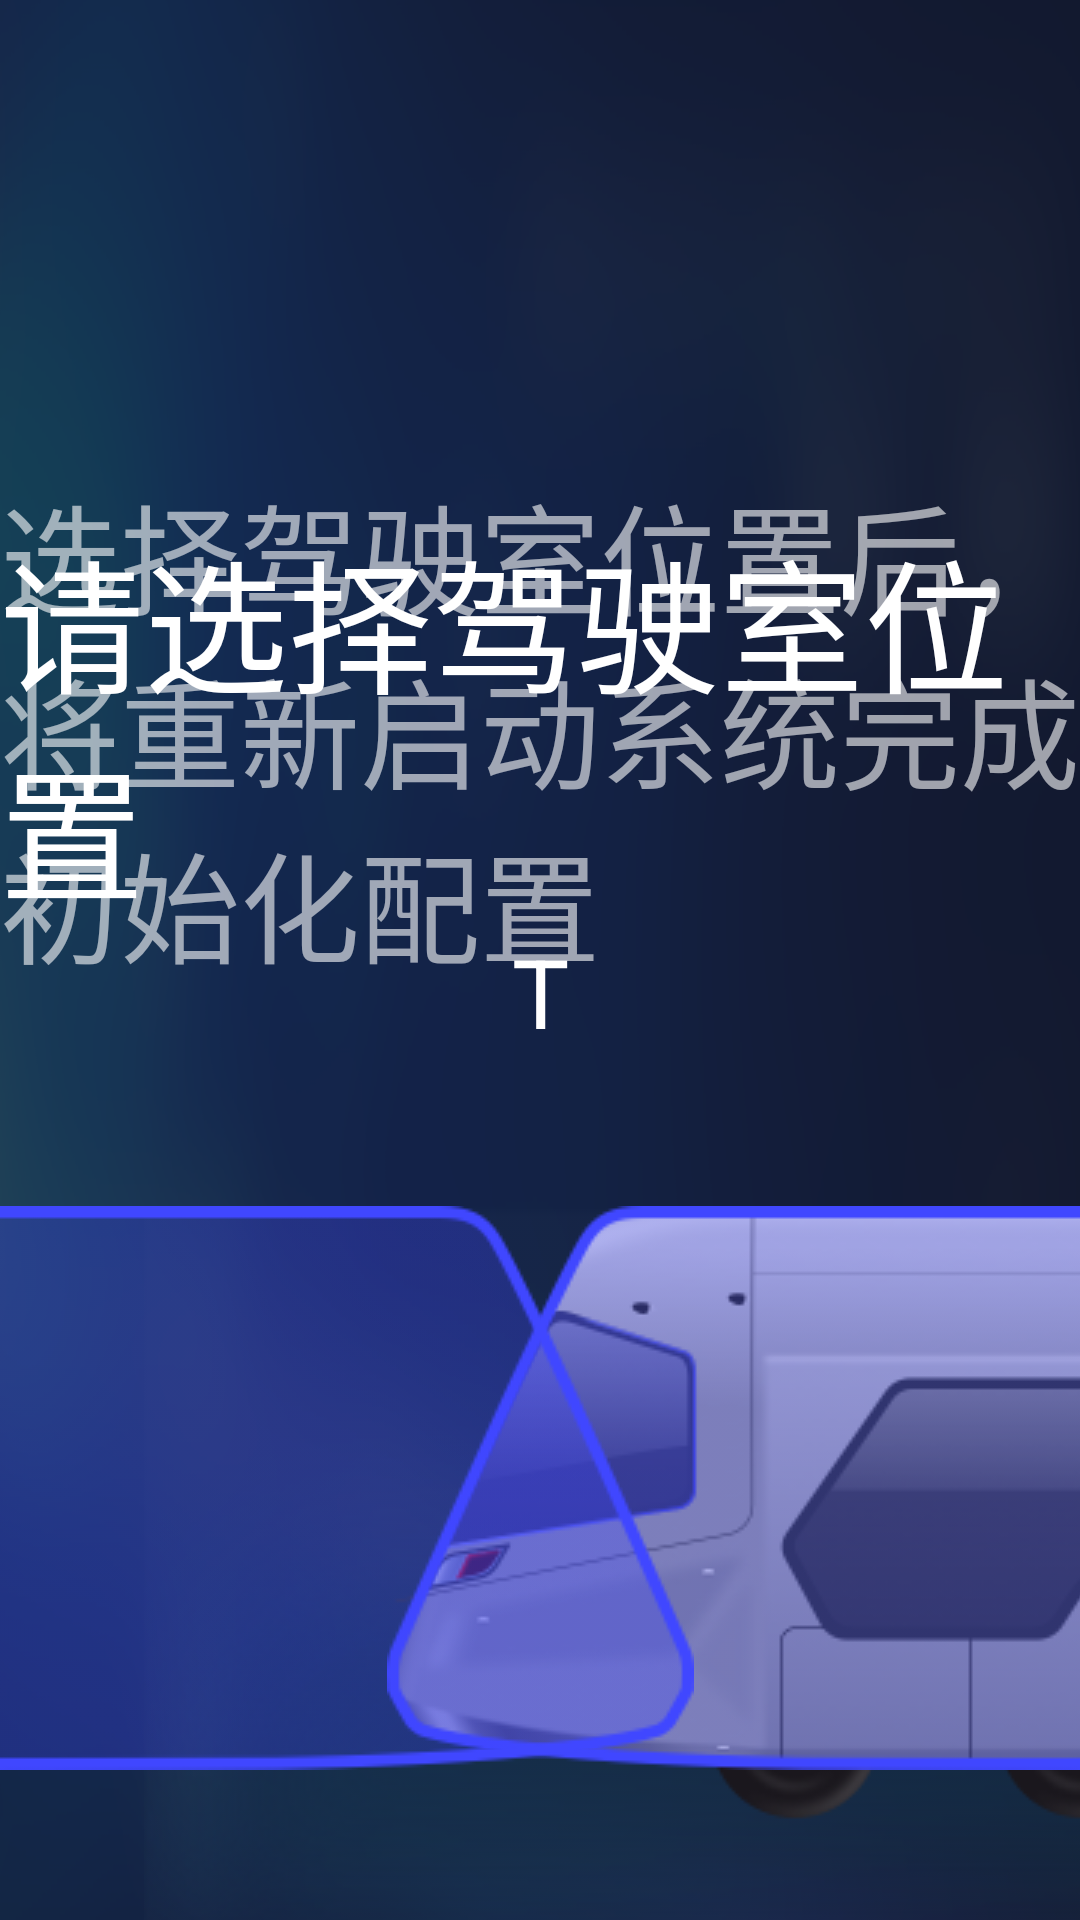

Produce the Android XML layout that renders to this screen, including the resource entries it uses.
<!-- AndroidManifest.xml: application theme Theme.App -->
<!-- res/layout/dialog_select_carriage_head.xml -->
<?xml version="1.0" encoding="utf-8"?>
<androidx.constraintlayout.widget.ConstraintLayout
    xmlns:android="http://schemas.android.com/apk/res/android"
    xmlns:app="http://schemas.android.com/apk/res-auto"
    android:layout_width="1920dp"
    android:layout_height="1080dp"
    android:background="@drawable/select_carriage_head_bg">

    <TextView
        android:layout_width="wrap_content"
        android:layout_height="wrap_content"
        android:layout_marginTop="172dp"
        android:text="@string/str_select_carriage_head_title"
        android:textColor="@color/white"
        android:textSize="@dimen/sp_48"
        app:layout_constraintTop_toTopOf="parent"
        app:layout_constraintStart_toStartOf="parent"
        app:layout_constraintEnd_toEndOf="parent" >
    </TextView>

    <ImageView
        android:layout_width="1824dp"
        android:layout_height="281dp"
        android:layout_marginStart="48dp"
        android:layout_marginTop="403dp"
        android:background="@drawable/select_carriage_item"
        app:layout_constraintTop_toTopOf="parent"
        app:layout_constraintStart_toStartOf="parent" />

    <ImageView
        android:id="@+id/iv_carriage_mc1"
        android:layout_width="529dp"
        android:layout_height="188dp"
        android:layout_marginStart="129dp"
        android:layout_marginTop="402dp"
        android:background="@drawable/select_carriage_mc1"
        android:focusable="true"
        app:layout_constraintTop_toTopOf="parent"
        app:layout_constraintStart_toStartOf="parent" />

    <ImageView
        android:id="@+id/iv_carriage_mc2"
        android:layout_width="529dp"
        android:layout_height="188dp"
        android:layout_marginEnd="129dp"
        android:layout_marginTop="402dp"
        android:background="@drawable/select_carriage_mc2"
        android:focusable="true"
        app:layout_constraintTop_toTopOf="parent"
        app:layout_constraintEnd_toEndOf="parent" />

    <TextView
        android:layout_width="wrap_content"
        android:layout_height="wrap_content"
        android:layout_marginStart="400dp"
        android:layout_marginBottom="50dp"
        android:text="@string/carriage_mc1_def"
        android:textColor="@color/white"
        android:textSize="@dimen/sp_32"
        app:layout_constraintStart_toStartOf="parent"
        app:layout_constraintBottom_toTopOf="@id/iv_carriage_mc1" >
    </TextView>

    <TextView
        android:layout_width="wrap_content"
        android:layout_height="wrap_content"
        android:layout_marginBottom="50dp"
        android:text="@string/carriage_t_def"
        android:textColor="@color/white"
        android:textSize="@dimen/sp_32"
        app:layout_constraintStart_toStartOf="parent"
        app:layout_constraintEnd_toEndOf="parent"
        app:layout_constraintBottom_toTopOf="@id/iv_carriage_mc1" >
    </TextView>

    <TextView
        android:layout_width="wrap_content"
        android:layout_height="wrap_content"
        android:layout_marginBottom="50dp"
        android:layout_marginEnd="400dp"
        android:text="@string/carriage_mc2_def"
        android:textColor="@color/white"
        android:textSize="@dimen/sp_32"
        app:layout_constraintEnd_toEndOf="parent"
        app:layout_constraintBottom_toTopOf="@id/iv_carriage_mc1" >
    </TextView>

    <TextView
        android:layout_width="wrap_content"
        android:layout_height="wrap_content"
        android:layout_marginBottom="310dp"
        android:text="@string/str_select_carriage_head_des"
        android:textColor="@color/white_transparent_two"
        android:textSize="@dimen/sp_40"
        app:layout_constraintStart_toStartOf="parent"
        app:layout_constraintEnd_toEndOf="parent"
        app:layout_constraintBottom_toBottomOf="parent" >
    </TextView>

    <androidx.constraintlayout.widget.Group
        android:id="@+id/group_confirm"
        android:layout_width="wrap_content"
        android:layout_height="wrap_content"
        android:visibility="gone"
        app:constraint_referenced_ids="v_confirm_bg,v_confirm_carriage_head_bg,tv_confirm_msg,
        tv_set_button,tv_cancel_button" />

    <View
        android:id="@+id/v_confirm_bg"
        android:layout_width="match_parent"
        android:layout_height="match_parent"
        android:background="@color/black_transparent" />

    <View
        android:id="@+id/v_confirm_carriage_head_bg"
        android:layout_width="744dp"
        android:layout_height="390dp"
        android:background="@drawable/confirm_carriage_head_bg"
        android:layout_marginTop="345dp"
        app:layout_constraintTop_toTopOf="parent"
        app:layout_constraintStart_toStartOf="parent"
        app:layout_constraintEnd_toEndOf="parent"/>

    <TextView
        android:id="@+id/tv_confirm_msg"
        android:layout_width="wrap_content"
        android:layout_height="wrap_content"
        style="@style/systemui_content_textview_define_30_white"
        android:layout_marginTop="120dp"
        app:layout_constraintTop_toTopOf="@id/v_confirm_carriage_head_bg"
        app:layout_constraintStart_toStartOf="parent"
        app:layout_constraintEnd_toEndOf="parent" />

    <TextView
        android:id="@+id/tv_set_button"
        android:layout_width="320dp"
        android:layout_height="80dp"
        android:layout_marginStart="40dp"
        android:layout_marginBottom="40dp"
        style="@style/systemui_content_textview_define_30_white"
        android:text="@string/str_select_carriage_head_confirm_set_msg"
        android:background="@drawable/confirm_carriage_head_set_bg"
        app:layout_constraintBottom_toBottomOf="@id/v_confirm_carriage_head_bg"
        app:layout_constraintStart_toStartOf="@id/v_confirm_carriage_head_bg" />

    <TextView
        android:id="@+id/tv_cancel_button"
        android:layout_width="320dp"
        android:layout_height="80dp"
        android:layout_marginEnd="40dp"
        android:layout_marginBottom="40dp"
        style="@style/systemui_content_textview_define_30_white"
        android:text="@string/str_select_carriage_head_confirm_cancel_msg"
        android:background="@drawable/confirm_carriage_head_cancel_bg"
        app:layout_constraintBottom_toBottomOf="@id/v_confirm_carriage_head_bg"
        app:layout_constraintEnd_toEndOf="@id/v_confirm_carriage_head_bg" />

    <androidx.constraintlayout.widget.Group
        android:id="@+id/group_load"
        android:layout_width="wrap_content"
        android:layout_height="wrap_content"
        android:visibility="gone"
        app:constraint_referenced_ids="v_load_bg,iv_load,tv_load" />

    <View
        android:id="@+id/v_load_bg"
        android:layout_width="match_parent"
        android:layout_height="match_parent"
        android:background="@color/main_backgroud" />

    <ImageView
        android:id="@+id/iv_load"
        android:layout_width="96dp"
        android:layout_height="96dp"
        android:src="@drawable/select_carriage_head_load"
        android:layout_marginTop="453dp"
        app:layout_constraintTop_toTopOf="@id/v_load_bg"
        app:layout_constraintStart_toStartOf="parent"
        app:layout_constraintEnd_toEndOf="parent" />

    <TextView
        android:id="@+id/tv_load"
        android:layout_width="wrap_content"
        android:layout_height="wrap_content"
        style="@style/systemui_content_textview_define_30_white"
        android:layout_marginTop="48dp"
        android:text="@string/str_select_carriage_head_load"
        app:layout_constraintTop_toBottomOf="@id/iv_load"
        app:layout_constraintStart_toStartOf="parent"
        app:layout_constraintEnd_toEndOf="parent" />
</androidx.constraintlayout.widget.ConstraintLayout>
<!-- resources referenced by this layout -->
<resources>
  <color name="black_transparent">#99000000</color>
  <color name="main_backgroud">#FF161D2E</color>
  <color name="white">#FFFFFFFF</color>
  <color name="white_transparent_two">#99FFFFFF</color>
  <dimen name="sp_32">32sp</dimen>
  <dimen name="sp_40">40sp</dimen>
  <dimen name="sp_48">48sp</dimen>
  <!-- drawable confirm_carriage_head_bg (drawable) -->
  <?xml version="1.0" encoding="utf-8"?>
  <shape xmlns:android="http://schemas.android.com/apk/res/android" android:shape="rectangle">
      <corners android:radius="16dp"/>
      <solid android:color="@color/dialog_backgroud"/>
  </shape>
  <!-- drawable confirm_carriage_head_cancel_bg (drawable) -->
  <?xml version="1.0" encoding="utf-8"?>
  <shape xmlns:android="http://schemas.android.com/apk/res/android" android:shape="rectangle">
      <corners android:radius="12dp"/>
      <solid android:color="@color/dialog_cancel_backgroud"/>
  </shape>
  <!-- drawable confirm_carriage_head_set_bg (drawable) -->
  <?xml version="1.0" encoding="utf-8"?>
  <shape xmlns:android="http://schemas.android.com/apk/res/android" android:shape="rectangle">
      <corners android:radius="12dp"/>
      <solid android:color="@color/dialog_confirm_backgroud"/>
  </shape>
  <!-- drawable select_carriage_head_bg: png bitmap (drawable-hdpi, 293363 bytes) -->
  <!-- drawable select_carriage_head_load: png bitmap (drawable-hdpi, 2518 bytes) -->
  <!-- drawable select_carriage_item: png bitmap (drawable-hdpi, 162958 bytes) -->
  <!-- drawable select_carriage_mc1: png bitmap (drawable-hdpi, 6946 bytes) -->
  <!-- drawable select_carriage_mc2: png bitmap (drawable-hdpi, 7192 bytes) -->
  <string name="carriage_mc1_def">MC1</string>
  <string name="carriage_mc2_def">MC2</string>
  <string name="carriage_t_def">T</string>
  <string name="str_select_carriage_head_confirm_cancel_msg">取消</string>
  <string name="str_select_carriage_head_confirm_set_msg">确定</string>
  <string name="str_select_carriage_head_des">选择驾驶室位置后，将重新启动系统完成初始化配置</string>
  <string name="str_select_carriage_head_load">正在初始化，请稍后…</string>
  <string name="str_select_carriage_head_title">请选择驾驶室位置</string>
  <style name="systemui_content_textview_define_30_white">
          <item name="android:textSize">30sp</item>
          <item name="android:textColor">@color/white</item>
          <item name="android:gravity">center</item>
      </style>
  <style name="Theme.App" parent="Theme.MaterialComponents.DayNight.NoActionBar">
          <item name="android:windowFullscreen">false</item>
          <item name="android:windowNoTitle">true</item>
          <item name="android:windowActionBar">false</item>
          <item name="android:navigationBarColor">@android:color/transparent</item>
          <item name="android:windowDrawsSystemBarBackgrounds">true</item>
          <item name="android:statusBarColor">@android:color/transparent</item>
      </style>
  <color name="dialog_backgroud">#FF3D3F50</color>
  <color name="dialog_cancel_backgroud">#FF555975</color>
  <color name="dialog_confirm_backgroud">#FF4047FF</color>
</resources>
